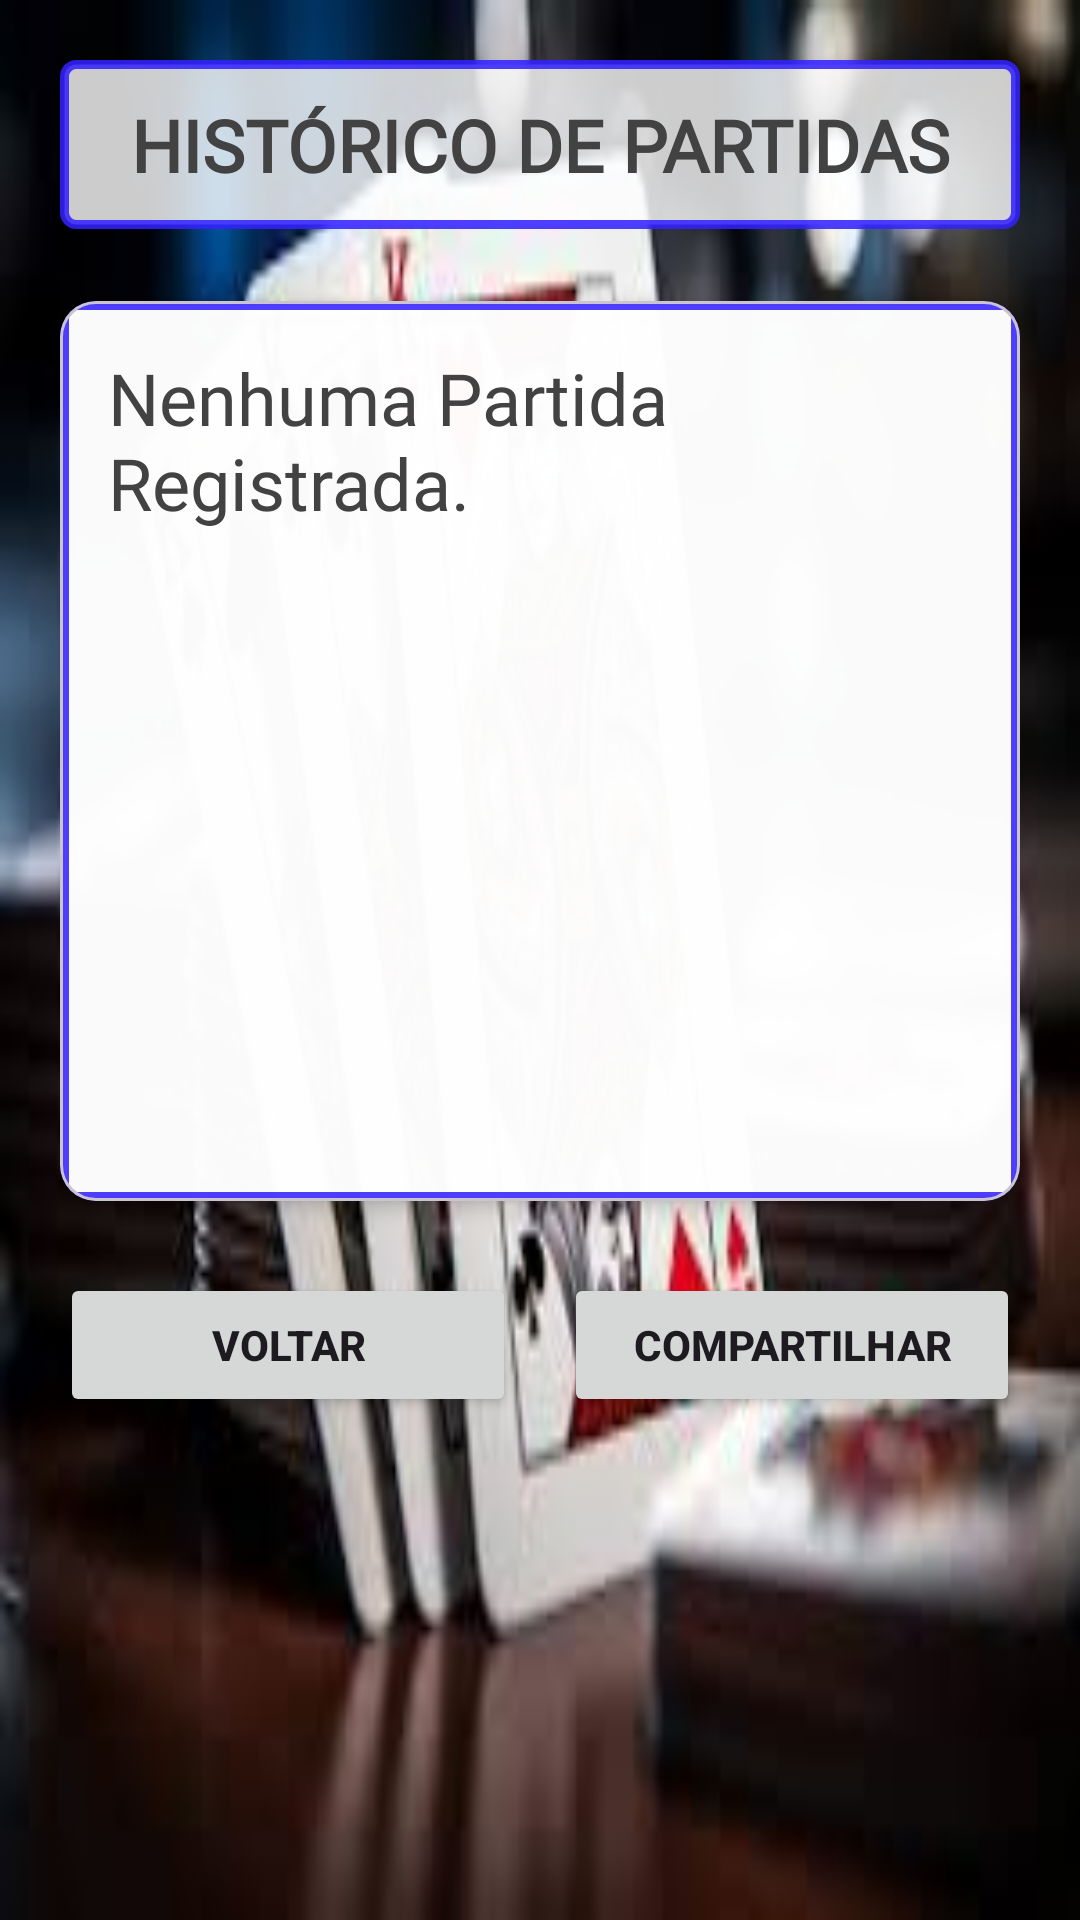

Android layout source for this screen:
<!-- AndroidManifest.xml: application theme Theme.MarcadorDeTrucoTelaPrincipal -->
<!-- res/layout/activity_historicode_jogos.xml -->
<?xml version="1.0" encoding="utf-8"?>
<ScrollView xmlns:android="http://schemas.android.com/apk/res/android"
    xmlns:app="http://schemas.android.com/apk/res-auto"
    xmlns:tools="http://schemas.android.com/tools"
    android:id="@+id/main"
    android:layout_width="match_parent"
    android:layout_height="match_parent"
    android:fitsSystemWindows="true"
    android:background="@drawable/baralho4"
    android:fillViewport="true"
    tools:context=".HistoricodeJogos">

        <LinearLayout
            android:layout_width="match_parent"
            android:layout_height="wrap_content"
            android:orientation="vertical"
            android:padding="20dp">

            <TextView
                android:id="@+id/tvTituloHistorico"
                android:layout_width="match_parent"
                android:layout_height="wrap_content"
                android:layout_marginBottom="24dp"
                android:gravity="center"
                android:text="HISTÓRICO DE PARTIDAS"
                android:background="@drawable/borda_texto"
                android:fontFamily="@font/mitr_regular"
                android:padding="12dp"
                android:paddingStart="8dp"
                android:paddingEnd="8dp"
                android:textAppearance="@style/TextAppearance.AppCompat.Headline"
                android:textColor="@color/cardview_dark_background"
                android:textStyle="bold" />

            <com.google.android.material.card.MaterialCardView
                android:layout_width="match_parent"
                android:layout_height="wrap_content"
                app:cardCornerRadius="12dp"
                app:cardElevation="4dp"
                app:cardBackgroundColor="#E6FFFFFF">
                <TextView
                    android:id="@+id/tvListaPartidas"
                    android:layout_width="match_parent"
                    android:layout_height="wrap_content"
                    android:minHeight="300dp"
                    android:text="Nenhuma Partida Registrada."
                    android:background="@drawable/borda_texto"
                    android:fontFamily="@font/mitr_regular"
                    android:padding="16dp"
                    android:textAppearance="@style/TextAppearance.AppCompat.Headline"
                    android:textColor="@color/cardview_dark_background"
                    android:textStyle="normal"/>

            </com.google.android.material.card.MaterialCardView>

            <LinearLayout
                android:layout_width="match_parent"
                android:layout_height="wrap_content"
                android:orientation="horizontal"
                android:layout_marginTop="24dp">

                <Button
                    android:id="@+id/btvoltar"
                    android:layout_width="0dp"
                    android:layout_height="wrap_content"
                    android:layout_gravity="center_vertical"
                    android:layout_marginEnd="8dp"
                    android:layout_weight="1"
                    android:onClick="btvoltar"
                    android:text="Voltar"
                    android:textStyle="bold" />

                <Button
                    android:id="@+id/btcompartilhar"
                    android:layout_width="0dp"
                    android:layout_height="wrap_content"
                    android:layout_gravity="center_vertical"
                    android:layout_marginStart="8dp"
                    android:layout_weight="1"
                    android:onClick="btcompartilhar"
                    android:text="Compartilhar"
                    android:textStyle="bold" />
            </LinearLayout>
        </LinearLayout>
    </ScrollView>
<!-- resources referenced by this layout -->
<resources>
  <!-- drawable baralho4: jpeg bitmap (drawable, 10132 bytes) -->
  <!-- drawable borda_texto (drawable) -->
  <?xml version="1.0" encoding="utf-8"?>
  <shape xmlns:android="http://schemas.android.com/apk/res/android"
      android:shape="rectangle">
      <solid android:color="#CCFFFFFF" /> 
      <stroke
          android:width="3dp"
          android:color="#D32F" /> 
      <corners android:radius="4dp" />
  </shape>
  <style name="Theme.MarcadorDeTrucoTelaPrincipal" parent="Base.Theme.MarcadorDeTrucoTelaPrincipal" />
  <style name="Base.Theme.MarcadorDeTrucoTelaPrincipal" parent="Theme.Material3.DayNight.NoActionBar">
          
          
      </style>
</resources>
